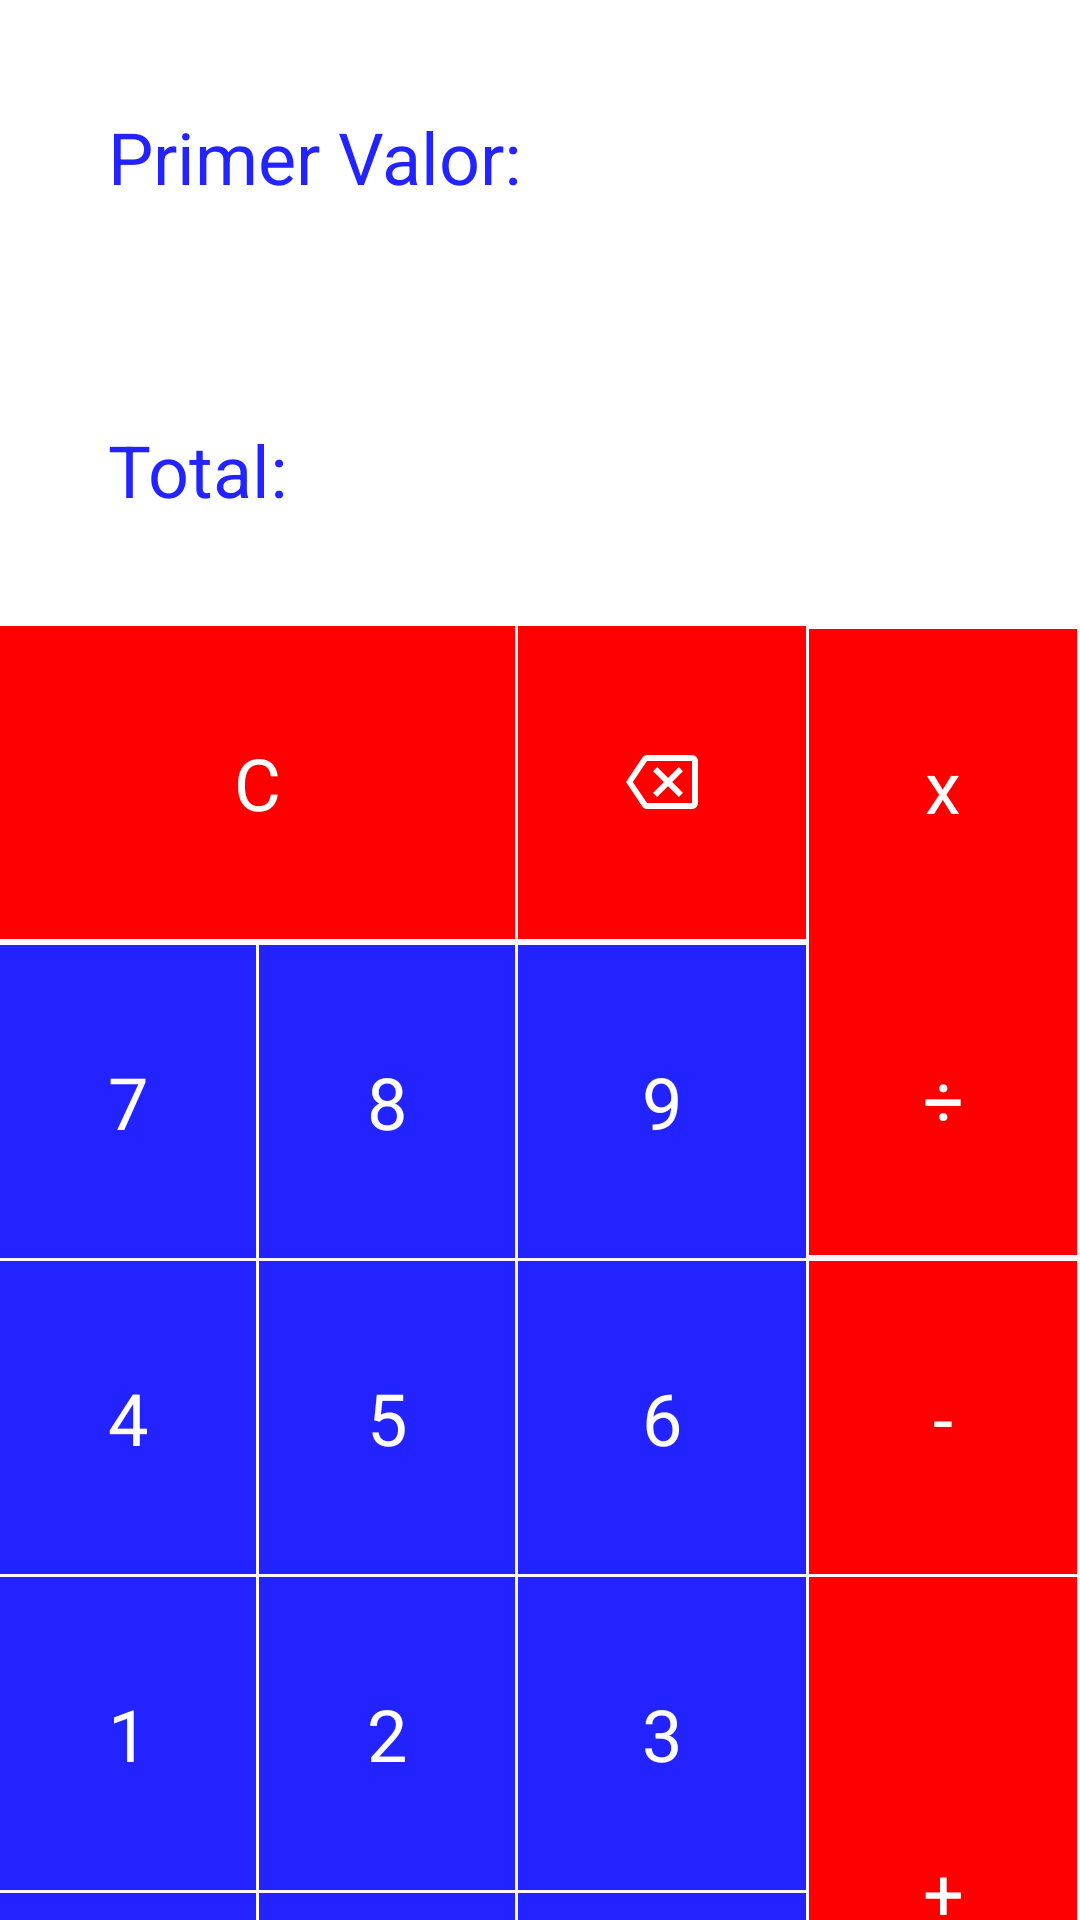

Reconstruct the res/layout file that produces this screen, plus the resources it refers to.
<!-- AndroidManifest.xml: application theme Theme.TrainingAndroid -->
<!-- res/layout/activity_calculadora.xml -->
<?xml version="1.0" encoding="utf-8"?>
<GridLayout xmlns:android="http://schemas.android.com/apk/res/android"
    android:layout_width="match_parent"
    android:layout_height="wrap_content"
    android:layout_rowWeight="7"
    android:layout_columnWeight="4"
    android:columnCount="4"
    android:rowCount="7">

    <TextView
        android:id="@+id/primerValor"
        style="@style/AppTheme.BotonCalculadora.Total"
        android:layout_width="match_parent"
        android:layout_row="0"
        android:layout_rowSpan="1"
        android:layout_columnSpan="4"
        android:text="Primer Valor: "
        android:textAlignment="textStart" />
    <TextView
        android:id="@+id/valorTotal"
        style="@style/AppTheme.BotonCalculadora.Total"
        android:layout_width="match_parent"
        android:layout_row="0"
        android:layout_rowSpan="1"
        android:layout_columnSpan="4"
        android:text="Total: "
        android:textAlignment="textStart" />

    <TextView
        android:id="@+id/signoC"
        style="@style/AppTheme.BotonCalculadora.Rojo"
        android:layout_row="2"
        android:layout_column="0"
        android:layout_columnSpan="2"
        android:layout_gravity="fill_horizontal"
        android:layout_marginRight="1dp"
        android:tag="C"
        android:text="C" />

    <TextView
        android:id="@+id/signoBorrar"
        style="@style/AppTheme.BotonCalculadora.Rojo"
        android:layout_row="2"
        android:layout_column="2"
        android:layout_columnSpan="1"
        android:layout_gravity="fill_horizontal"
        android:layout_marginRight="1dp"
        android:drawableStart="@drawable/ic_delete"
        android:tag="Borrar" />

    <TextView
        android:id="@+id/signoDividir"
        style="@style/AppTheme.BotonCalculadora.Rojo"
        android:layout_row="3"
        android:layout_column="3"
        android:layout_columnSpan="1"
        android:layout_gravity="fill_horizontal"
        android:layout_marginRight="1dp"
        android:tag="Dividir"
        android:text="÷"
        android:onClick="convertCharToCorrectOperation"/>

    <TextView
        android:id="@+id/numero7"
        style="@style/AppTheme.BotonCalculadora.Azul"
        android:layout_row="3"
        android:layout_column="0"
        android:layout_columnSpan="1"
        android:layout_gravity="fill_horizontal"
        android:layout_marginRight="1dp"
        android:tag="9"
        android:text="7"
        android:onClick="convertCharToInt"/>

    <TextView
        android:id="@+id/numero8"
        style="@style/AppTheme.BotonCalculadora.Azul"
        android:layout_row="3"
        android:layout_column="1"
        android:layout_columnSpan="1"
        android:layout_gravity="fill_horizontal"
        android:layout_marginRight="1dp"
        android:tag="8"
        android:text="8"
        android:onClick="convertCharToInt"/>

    <TextView
        android:id="@+id/numero9"
        style="@style/AppTheme.BotonCalculadora.Azul"
        android:layout_row="3"
        android:layout_column="2"
        android:layout_columnSpan="1"
        android:layout_gravity="fill_horizontal"
        android:layout_marginRight="1dp"
        android:tag="9"
        android:text="9"
        android:onClick="convertCharToInt"/>

    <TextView
        android:id="@+id/numero4"
        style="@style/AppTheme.BotonCalculadora.Azul"
        android:layout_row="4"
        android:layout_column="0"
        android:layout_columnSpan="1"
        android:layout_gravity="fill_horizontal"
        android:layout_marginRight="1dp"
        android:tag="4"
        android:text="4"
        android:onClick="convertCharToInt"/>

    <TextView
        android:id="@+id/numero5"
        style="@style/AppTheme.BotonCalculadora.Azul"
        android:layout_row="4"
        android:layout_column="1"
        android:layout_columnSpan="1"
        android:layout_gravity="fill_horizontal"
        android:layout_marginRight="1dp"
        android:tag="5"
        android:text="5"
        android:onClick="convertCharToInt"/>

    <TextView
        android:id="@+id/numero6"
        style="@style/AppTheme.BotonCalculadora.Azul"
        android:layout_row="4"
        android:layout_column="2"
        android:layout_columnSpan="1"
        android:layout_gravity="fill_horizontal"
        android:layout_marginRight="1dp"
        android:tag="6"
        android:text="6"
        android:onClick="convertCharToInt"/>

    <TextView
        android:id="@+id/numero1"
        style="@style/AppTheme.BotonCalculadora.Azul"
        android:layout_row="5"
        android:layout_column="0"
        android:layout_columnSpan="1"
        android:layout_gravity="fill_horizontal"
        android:layout_marginRight="1dp"
        android:tag="1"
        android:text="1"
        android:onClick="convertCharToInt"/>

    <TextView
        android:id="@+id/numero2"
        style="@style/AppTheme.BotonCalculadora.Azul"
        android:layout_row="5"
        android:layout_column="1"
        android:layout_columnSpan="1"
        android:layout_gravity="fill_horizontal"
        android:layout_marginRight="1dp"
        android:tag="2"
        android:text="2"
        android:onClick="convertCharToInt"/>

    <TextView
        android:id="@+id/numero3"
        style="@style/AppTheme.BotonCalculadora.Azul"
        android:layout_row="5"
        android:layout_column="2"
        android:layout_columnSpan="1"
        android:layout_gravity="fill_horizontal"
        android:layout_marginRight="1dp"
        android:tag="3"
        android:text="3"
        android:onClick="convertCharToInt"/>

    <TextView
        android:id="@+id/numero0"
        style="@style/AppTheme.BotonCalculadora.Azul"
        android:layout_row="6"
        android:layout_column="1"
        android:layout_columnSpan="1"
        android:layout_gravity="fill_horizontal"
        android:layout_marginRight="1dp"
        android:tag="0"
        android:text="0"
        android:onClick="convertCharToInt"/>
    <TextView
        android:id="@+id/simboloPunto"
        style="@style/AppTheme.BotonCalculadora.Azul"
        android:layout_row="6"
        android:layout_column="0"
        android:layout_columnSpan="1"
        android:layout_gravity="fill_horizontal"
        android:layout_marginRight="1dp"
        android:tag="."
        android:text="."
        android:onClick="convertCharToInt"/>
    <TextView
        android:id="@+id/simboloIgual"
        style="@style/AppTheme.BotonCalculadora.Azul"
        android:layout_row="6"
        android:layout_column="2"
        android:layout_columnSpan="1"
        android:layout_gravity="fill_horizontal"
        android:layout_marginRight="1dp"
        android:tag="="
        android:text="=" />
    <TextView
        android:id="@+id/signoMultiplicar"
        style="@style/AppTheme.BotonCalculadora.Rojo"
        android:layout_row="2"
        android:layout_column="3"
        android:layout_columnSpan="1"
        android:layout_gravity="fill_horizontal"
        android:layout_marginRight="1dp"
        android:tag="Multiplicar"
        android:text="x"
        android:layout_marginTop="1dp"
        android:onClick="convertCharToCorrectOperation"/>
    <TextView
        android:id="@+id/signoRestar"
        style="@style/AppTheme.BotonCalculadora.Rojo"
        android:layout_row="4"
        android:layout_column="3"
        android:layout_columnSpan="1"
        android:layout_gravity="fill"
        android:layout_marginRight="1dp"
        android:tag="Restar"
        android:text="-"
        android:layout_marginTop="1dp"
        android:onClick="convertCharToCorrectOperation"/>
    <TextView
        android:id="@+id/signoSumar"
        style="@style/AppTheme.BotonCalculadora.Rojo"
        android:layout_row="5"
        android:layout_column="3"
        android:layout_rowSpan="2"
        android:layout_gravity="fill"
        android:layout_marginRight="1dp"
        android:tag="Sumar"
        android:text="+"
        android:layout_marginTop="1dp"
        android:onClick="convertCharToCorrectOperation"
        />
</GridLayout>
<!-- resources referenced by this layout -->
<resources>
  <!-- drawable ic_delete (drawable) -->
  <vector xmlns:android="http://schemas.android.com/apk/res/android"
      android:width="24dp"
      android:height="24dp"
      android:viewportWidth="24"
      android:viewportHeight="24">
      <path
          android:fillColor="@color/white"
          android:pathData="M19,15.59L17.59,17L14,13.41L10.41,17L9,15.59L12.59,12L9,8.41L10.41,7L14,10.59L17.59,7L19,8.41L15.41,12L19,15.59M22,3A2,2 0 0,1 24,5V19A2,2 0 0,1 22,21H7C6.31,21 5.77,20.64 5.41,20.11L0,12L5.41,3.88C5.77,3.35 6.31,3 7,3H22M22,5H7L2.28,12L7,19H22V5Z" />
  </vector>
  <style name="AppTheme.BotonCalculadora.Azul" parent="AppTheme.BotonCalculadora">
          <item name="android:background">@color/azul_claro</item>
          <item name="android:layout_marginTop">1dp</item>
          <item name="android:layout_marginRight">1dp</item>
      </style>
  <style name="AppTheme.BotonCalculadora.Rojo" parent="AppTheme.BotonCalculadora">
          <item name="android:background">@color/red</item>
      </style>
  <style name="AppTheme.BotonCalculadora.Total" parent="AppTheme.BotonCalculadora">
          <item name="android:background">@color/white</item>
          <item name="android:textColor">@color/azul_claro</item>
      </style>
  <style name="Theme.TrainingAndroid" parent="Base.Theme.TrainingAndroid" />
  <color name="white">#FFFFFFFF</color>
  <style name="AppTheme.BotonCalculadora" parent="TextAppearance.AppCompat.Headline">
          <item name="android:textColor">@color/white</item>
          <item name="android:gravity">center</item>
          <item name="android:padding">36dp</item>
          <item name="android:layout_width">wrap_content</item>
          <item name="android:layout_height">@color/white</item>
      </style>
  <color name="azul_claro">#2323FF</color>
  <color name="red">#ff0000</color>
  <style name="Base.Theme.TrainingAndroid" parent="Theme.Material3.DayNight.NoActionBar">
          
          
          <item name="colorPrimary">@color/naranja</item>
      </style>
  <color name="naranja">#FA9500</color>
</resources>
